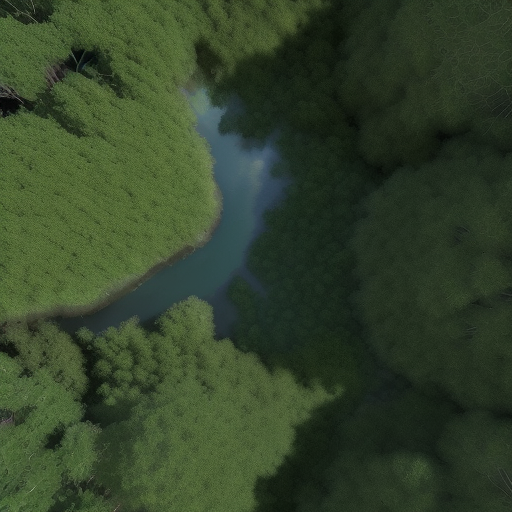
Generation parameters embedded in this image by AUTOMATIC1111 Stable Diffusion web UI or a fork of it (Forge, ...) (PNG 'parameters' text chunk):
Top-down satellite view, drone image, forest, vibrant colors of vegetation, natural reserve, realistic, cinematic lighting, sunrise, noon, sunset, night, lush landscape, canopy, majestic trees, sunlit glades, shadowy pockets, subtle lighting, tranquil, sunlight filters, dappled patterns, winding river, wild animals, deer, birds, realistic textures, immersive, cinematic aerial perspective.
Steps: 20, Sampler: Euler a, CFG scale: 7, Seed: 2362431393, Size: 512x512, Model hash: d7fc69397d, Model: realisticVisionV50_v50VAE, Version: v1.5.1